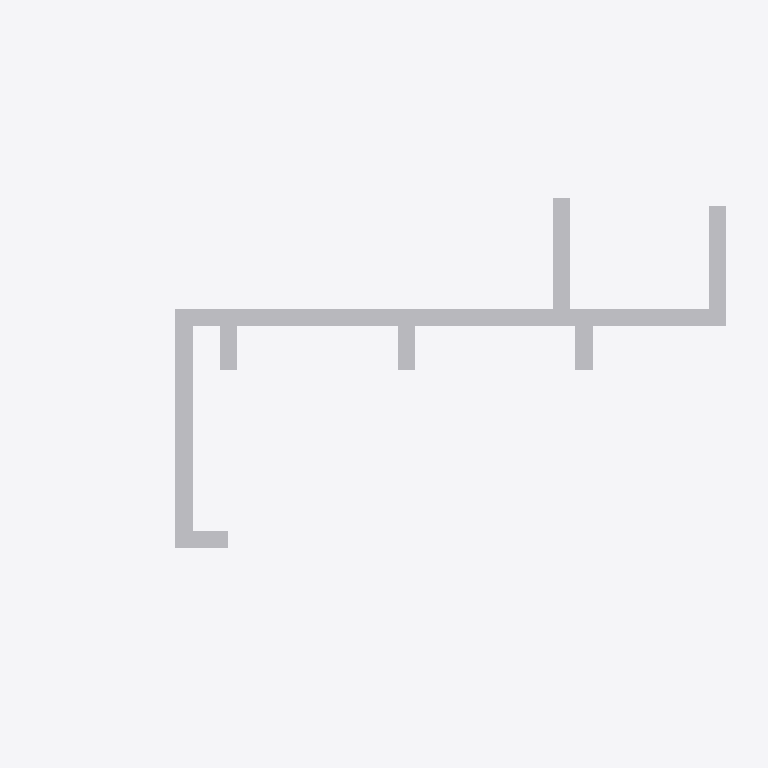
Plan cut of the same IFC building model at storey 'HVAC' (level 3.50 m, cut at 4.90 m), seen from above with north up, elements coloured by IFC class: 12 other elements (light grey). Cut surfaces are drawn darker.
Extent 16.0 m × 11.0 m × 3.7 m (x, y, z). Storeys (3): Cafe at 0.00 m; Piping at 3.00 m; HVAC at 3.50 m. Elements (55): 14 IfcPipeSegment, 14 IfcWall, 12 IfcPipeFitting, 10 IfcDuctSegment, 4 IfcDuctFitting, 1 IfcSlab.

HEADER;
FILE_DESCRIPTION(('ViewDefinition[DesignTransferView]'),'2;1');
FILE_NAME('CAPSTONE2.ifc','2025-09-29T15:59:37+08:00',(''),(''),'IfcOpenShell 0.8.3-post1','Bonsai 0.8.3-post1','');
FILE_SCHEMA(('IFC4'));
ENDSEC;
DATA;
#1=IFCPROJECT('0Nqdk5Qkr1nuhyQvEBvU_3',$,'My Project',$,$,$,$,(#14,#26),#9);
#31=IFCSITE('1Uw0Aa4rX4zPMJ58C4Dpy$',$,'My Site',$,$,#54,$,$,$,$,$,$,$,$);
#37=IFCBUILDING('1mu0h$LiXBOP_QqXXXjqPq',$,'My Building',$,$,#60,$,$,$,$,$,$);
#43=IFCBUILDINGSTOREY('3F59lvdCf0CvL6_6ECaUem',$,'Cafe',$,$,#66,$,$,$,$);
#2024=IFCBUILDINGSTOREY('2T5v$Xsuj5EQESfq3g8NhA',$,'Piping',$,$,#3161,$,$,$,$);
#2051=IFCBUILDINGSTOREY('2a3yw9pevEMu35AprFDplI',$,'HVAC',$,$,#3166,$,$,$,$);
#5586=IFCDUCTSEGMENT('1tp2ZcUU96s8KXrTcO1Ks1',$,'DuctSegment',$,$,#5674,#5597,$,$);
#5608=IFCDUCTSEGMENT('3VylpfuRT1kAv8HinaCLW3',$,'DuctSegment',$,$,#5740,#5619,$,$);
#5563=IFCDUCTSEGMENT('1S7sk$6_vEKwrmrXpqQOlc',$,'DuctSegment',$,$,#5571,#5575,$,$);
#6023=IFCDUCTSEGMENT('3kdhO7vGr0hfSfboHqfKsH',$,'DuctSegment',$,$,#6356,#6057,$,$);
#5848=IFCDUCTSEGMENT('0BgRCL86DAX95foKZjQz8W',$,'DuctSegment',$,$,#6341,#5859,$,$);
#5888=IFCDUCTSEGMENT('2$yiOdipf138p2l7yBohmf',$,'DuctSegment',$,$,#6346,#5922,$,$);
#5938=IFCDUCTSEGMENT('2454oHUCX7txkoXEKjB85_',$,'DuctSegment',$,$,#6351,#5972,$,$);
#5630=IFCDUCTSEGMENT('2IZgh5CT9CCvkbuPB2JvKR',$,'DuctSegment',$,$,#5805,#5641,$,$);
#6276=IFCDUCTFITTING('0urZCQS9bDqQx0uNoR62El',$,'DuctFitting',$,$,#6312,#6287,$,$);
#6092=IFCDUCTFITTING('1qXfm7hx19$gUxAXCUA7G$',$,'DuctFitting',$,$,#6361,#6104,$,$);
#6154=IFCDUCTFITTING('0NkrP_b7zEahI0JBUCa474',$,'DuctFitting',$,$,#6366,#6165,$,$);
#6215=IFCDUCTFITTING('14_8k7dNjCHBO82nHpNEs9',$,'DuctFitting',$,$,#6371,#6226,$,$);
ENDSEC;